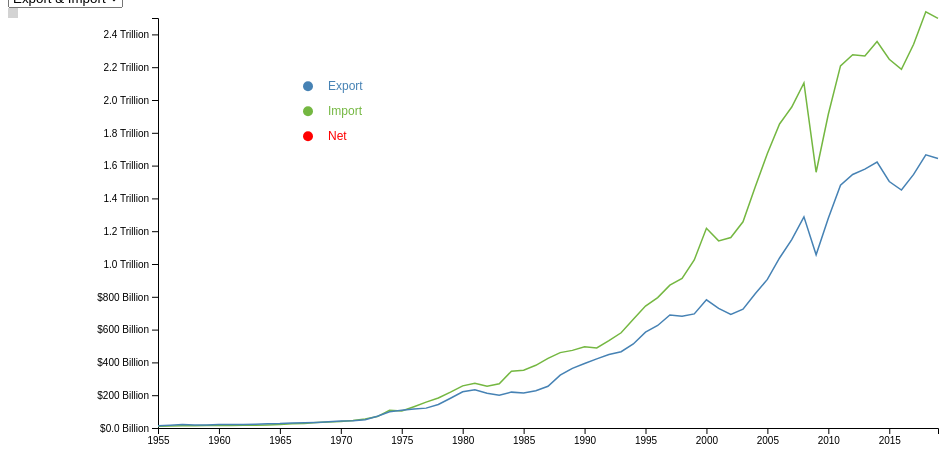
D3 v4 page, settled after 360 driven frames (6 s of simulated time); the page loaded 1 data file(s).



    // set the dimensions and margins of the graph
    var margin = {top: 10, right: 30, bottom: 30, left: 150},
        width = 960 - margin.left - margin.right,
        height = 450 - margin.top - margin.bottom;

    // append the svg object to the body of the page
    var svg = d3.select("#my_dataviz")
        .append("svg")
        .attr("width", width + margin.left + margin.right)
        .attr("height", height + margin.top + margin.bottom)
        .append("g")
        .attr("transform",
            "translate(" + margin.left + "," + margin.top + ")");

    d3.csv("trades_of_goods.csv", function(data) {

        var allGroup = ["Export & Import", "Net Trade"];

        const tooltip = d3.select('#tooltip');
        const tooltipLine = svg.append('line');

        d3.select("#selectButton")
            .selectAll('myOptions')
            .data(allGroup)
            .enter()
            .append('option')
            .text(function (d) { return d; })
            .attr("value", function (d) { return d; })


        var x = d3.scaleLinear()
            .domain(d3.extent(data, function(d) { return d["Year"]; }))
            .range([ 0, width ]);

        var xAxis = svg.append("g")
            .attr("class", "xaxis")
            .attr("transform", "translate(0," + height + ")")
            .call(d3.axisBottom(x).ticks(15, ".0f"));


        function update(selectedOption) {

            if (selectedOption === "Export & Import") {

                d3.selectAll(".dollar").style("opacity", 0)
                d3.selectAll(".line").style("opacity", 0)

                formatValue = d3.format(".2s");
                var y = d3.scaleLinear()
                    .domain([0, 2500])
                    .range([ height, 0 ]);
                svg.append("g")
                    .attr("class", "dollar")
                    .call(d3.axisLeft(y).ticks(10).tickFormat(function(d) {
                        if (formatValue(d).endsWith("k")) {
                            return formatValue(d).replace('k', ' Trillion')
                        }
                        return '$'+ formatValue(d) + " Billion";
                    }));


                svg.append("path")
                    .datum(data)
                    .attr("class", "line")
                    .attr("fill", "none")
                    .attr("stroke", "#74b741")
                    .attr("stroke-width", 1.5)
                    .transition()
                    .duration(3000)
                    .attr("d", d3.line()
                        .x(function(d) { return x(d["Year"]) })
                        .y(function(d) { return y(d["IMP"]) })
                    )

                svg.append("path")
                    .datum(data)
                    .attr("class", "line")
                    .attr("fill", "none")
                    .attr("stroke", "steelblue")
                    .attr("stroke-width", 1.5)
                    .attr("d", d3.line()
                        .x(function(d) { return x(+d["Year"]) })
                        .y(function(d) { return y(+d["EXP"]) })
                    )

                tipBox = svg.append('rect')
                    .attr('width', width)
                    .attr('height', height)
                    .attr('opacity', 0)
                    .on('mousemove', drawTooltip)
                    .on('mouseout', removeTooltip);

            } else {

                d3.selectAll(".dollar").style("opacity", 0)
                d3.selectAll(".line").style("opacity", 0)
                selectedData = data.map(function (d) {
                    return {Year: d["Year"], EXP: d["NTRADE"]}
                })
                formatValue = d3.format(".2s");
                var y = d3.scaleLinear()
                    .domain([-900, 0])
                    .range([ height, 0 ]);
                svg.append("g")
                    .attr("class", "dollar")
                    .call(d3.axisLeft(y).ticks(10).tickFormat(function(d) {
                        if (formatValue(d).endsWith("k")) {
                            return formatValue(d).replace('k', ' Trillion')
                        }
                        return '$'+ formatValue(d) + " Billion";
                    }));


                svg.append("path")
                    .datum(data)
                    .attr("class", "line")
                    .attr("fill", "none")
                    .attr("stroke", "red")
                    .attr("stroke-width", 1.5)
                    .attr("d", d3.line()
                        .x(function(d) { return x(+d["Year"]) })
                        .y(function(d) { return y(+d["NTRADE"]) })
                    )
            }


        }

        d3.select("#selectButton").on("change", function(d) {
            var selectedOption = d3.select(this).property("value")
            update(selectedOption)
        })

        function removeTooltip() {
            if (tooltip) tooltip.style('display', 'none');
            if (tooltipLine) tooltipLine.attr('stroke', 'none');
        }

        function drawTooltip() {
            //var s = d3.mouse(tipBox.node())[0]
            const year = Math.floor((x.invert(d3.mouse(tipBox.node())[0]) + 1) / 1);


            tooltipLine.attr('stroke', 'black')
                .attr('x1', x(year))
                .attr('x2', x(year))
                .attr('y1', 0)
                .attr('y2', height);

            tooltip.html(year)
                .style('display', 'block')
                .style('left', (d3.event.pageX) + "px" )
                .style("top", function () {
                    return d3.event.pageY
                })
                .append('div')
                .style('color', "blue")
                .style("font-size", "10px")
                .html(function () {
                    for (var i = 0; i < data.length; i++) {
                        if (data[i]["Year"] == year) {
                            return "<p> Export: $<em>" + data[i]["EXP"] + "</em> billion dollars</p>" +
                                "<p> Import: $<em>" + data[i]["IMP"] + "</em> billion dollars</p>" +
                                (data[i]["NTRADE"] > 0 ? "<p> Net: $<em>" + data[i]["NTRADE"] + "</em> billion dollars</p>"
                                    : "<p style = 'color: red'> Net: $<em>" + data[i]["NTRADE"] + "</em> billion dollars</p>")
                        }
                    }
                })
        }


        update("Export & Import")

        const linesSerires = [
            {
                name:"Export",
                color: "steelblue"
            },
            {
                name:"Import",
                color: "#74b741"
            },
            {
                name:"Net",
                color: "red"
            }
        ];

        var legendDot = svg.selectAll("dot")
            .data(linesSerires);

        legendDot.enter()
            .append("circle")
            .merge(legendDot)
            .attr("cx", 150)
            .attr("cy", function(d,i){ return height / 6 + i * 25})
            .attr("r", 5)
            .style("fill", function(d){ return d.color})

        var legendLabels = svg.selectAll("label")
            .data(linesSerires);

        legendLabels.enter()
            .append("text")
            .merge(legendLabels)
            .attr("x", 170)
            .attr("y", function(d,i){ return height / 6 + i * 25})
            .style("fill", function(d){ return d.color})
            .text(function(d){ return d.name; })
            .attr("text-anchor", "left")
            .style("font-size","12px")
            .style("alignment-baseline", "middle")

    })



### data: trades_of_goods.csv
?Year, EXP, IMP, NTRADE
1955, 14.29, 11.38, 2.902
1956, 17.33, 12.61, 4.718
1957, 20.88, 13.41, 7.462
1958, 17.92, 13.39, 4.532
1959, 17.64, 15.69, 1.952
1960, 20.6, 15.07, 5.524
1961, 21.04, 14.76, 6.28
1962, 21.72, 16.46, 5.253
1963, 23.35, 17.21, 6.14
1964, 26.51, 18.75, 7.755
1965, 27.48, 21.43, 6.049
1966, 30.32, 25.62, 4.701
1967, 31.53, 26.9, 4.63
1968, 34.23, 33.25, 0.975
1969, 38.01, 36.04, 1.962
1970, 43.23, 39.95, 3.274
1971, 44.13, 45.56, -1.433
1972, 49.76, 55.58, -5.823
1973, 71.34, 69.47, 1.865
1974, 98.51, 108, -9.487
1975, 107.6, 103.8, 3.804
1976, 115.4, 129.9, -14.49
1977, 121.2, 157.5, -36.4
1978, 143.6, 183.1, -39.52
1979, 181.7, 218.9, -37.21
1980, 220.6, 257, -36.36
1981, 233.7, 273.4, -39.68
1982, 212.2, 254.9, -42.69
1983, 200.5, 269.9, -69.39
1984, 218.7, 346.4, -127.6
1985, 212.8, 352.5, -139.7
1986, 227.2, 382.3, -155.1
1987, 254.1, 424.4, -170.3
1988, 322.4, 459.5, -137.1
1989, 363.8, 473.2, -109.4
1990, 393.6, 495.3, -101.7
1991, 421.7, 488.5, -66.72
1992, 448.2, 532.7, -84.5
1993, 465.1, 580.7, -115.6
1994, 512.6, 663.3, -150.6
1995, 584.7, 743.5, -158.8
1996, 625.1, 795.3, -170.2
1997, 689.2, 870.7, -181.5
1998, 682.1, 911.9, -229.8
1999, 695.8, 1025, -328.8
2000, 781.9, 1218, -436.1
2001, 729.1, 1141, -411.9
2002, 693.1, 1161, -468.3
2003, 724.8, 1257, -532.4
2004, 818.8, 1470, -650.9
2005, 906, 1673, -767.5
2006, 1037, 1854, -817.3
2007, 1148, 1957, -808.8
2008, 1287, 2104, -816.2
2009, 1056, 1560, -503.6
2010, 1278, 1913, -634.9
2011, 1480, 2208, -727.8
2012, 1546, 2276, -730.6
2013, 1578, 2268, -689.9
2014, 1621, 2356, -735.2
... 5 more rows